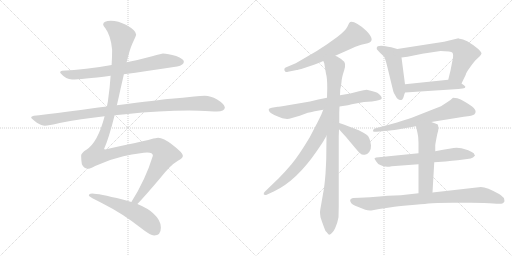
t = 0.00 s
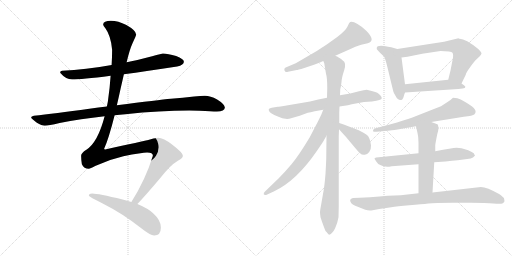
t = 2.64 s
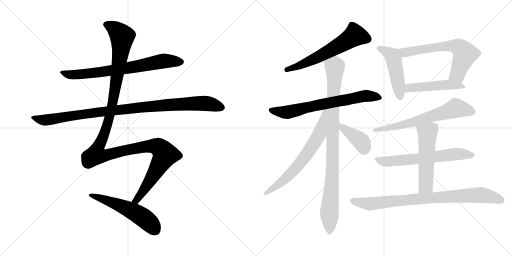
t = 5.29 s
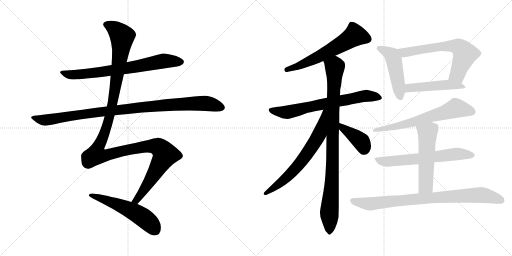
t = 7.93 s
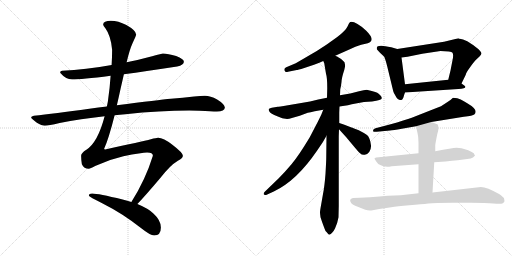
t = 10.58 s
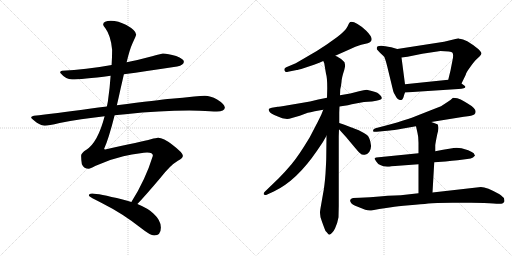
t = 13.22 s

The animated SVG that drew these frames (rendered in a browser with its animation timeline set to each time). Animation: 16 CSS @keyframes rules; one cycle of 13.22 s.

<svg version="1.1" viewBox="0 0 2048 1024" xmlns="http://www.w3.org/2000/svg">
  <g stroke="lightgray" stroke-dasharray="1,1" stroke-width="1" transform="scale(4, 4)">
    <line x1="0" y1="0" x2="256" y2="256"></line>
    <line x1="256" y1="0" x2="0" y2="256"></line>
    <line x1="128" y1="0" x2="128" y2="256"></line>
    <line x1="0" y1="128" x2="256" y2="128"></line>
    <line x1="256" y1="0" x2="512" y2="256"></line>
    <line x1="512" y1="0" x2="256" y2="256"></line>
    <line x1="384" y1="0" x2="384" y2="256"></line>
    <line x1="256" y1="128" x2="512" y2="128"></line>
  </g>
<g transform="scale(1, -1) translate(0, -850)">
   <style type="text/css">
    @keyframes keyframes0 {
      from {
       stroke: black;
       stroke-dashoffset: 735;
       stroke-width: 128;
       }
       71% {
       animation-timing-function: step-end;
       stroke: black;
       stroke-dashoffset: 0;
       stroke-width: 128;
       }
       to {
       stroke: black;
       stroke-width: 1024;
       }
       }
       #make-me-a-hanzi-animation-0 {
         animation: keyframes0 0.848145s both;
         animation-delay: 0.000000s;
         animation-timing-function: linear;
       }
    @keyframes keyframes1 {
      from {
       stroke: black;
       stroke-dashoffset: 1018;
       stroke-width: 128;
       }
       77% {
       animation-timing-function: step-end;
       stroke: black;
       stroke-dashoffset: 0;
       stroke-width: 128;
       }
       to {
       stroke: black;
       stroke-width: 1024;
       }
       }
       #make-me-a-hanzi-animation-1 {
         animation: keyframes1 1.078451s both;
         animation-delay: 0.848145s;
         animation-timing-function: linear;
       }
    @keyframes keyframes2 {
      from {
       stroke: black;
       stroke-dashoffset: 1347;
       stroke-width: 128;
       }
       81% {
       animation-timing-function: step-end;
       stroke: black;
       stroke-dashoffset: 0;
       stroke-width: 128;
       }
       to {
       stroke: black;
       stroke-width: 1024;
       }
       }
       #make-me-a-hanzi-animation-2 {
         animation: keyframes2 1.346191s both;
         animation-delay: 1.926596s;
         animation-timing-function: linear;
       }
    @keyframes keyframes3 {
      from {
       stroke: black;
       stroke-dashoffset: 553;
       stroke-width: 128;
       }
       64% {
       animation-timing-function: step-end;
       stroke: black;
       stroke-dashoffset: 0;
       stroke-width: 128;
       }
       to {
       stroke: black;
       stroke-width: 1024;
       }
       }
       #make-me-a-hanzi-animation-3 {
         animation: keyframes3 0.700033s both;
         animation-delay: 3.272787s;
         animation-timing-function: linear;
       }
    @keyframes keyframes4 {
      from {
       stroke: black;
       stroke-dashoffset: 615;
       stroke-width: 128;
       }
       67% {
       animation-timing-function: step-end;
       stroke: black;
       stroke-dashoffset: 0;
       stroke-width: 128;
       }
       to {
       stroke: black;
       stroke-width: 1024;
       }
       }
       #make-me-a-hanzi-animation-4 {
         animation: keyframes4 0.750488s both;
         animation-delay: 3.972820s;
         animation-timing-function: linear;
       }
    @keyframes keyframes5 {
      from {
       stroke: black;
       stroke-dashoffset: 698;
       stroke-width: 128;
       }
       69% {
       animation-timing-function: step-end;
       stroke: black;
       stroke-dashoffset: 0;
       stroke-width: 128;
       }
       to {
       stroke: black;
       stroke-width: 1024;
       }
       }
       #make-me-a-hanzi-animation-5 {
         animation: keyframes5 0.818034s both;
         animation-delay: 4.723308s;
         animation-timing-function: linear;
       }
    @keyframes keyframes6 {
      from {
       stroke: black;
       stroke-dashoffset: 961;
       stroke-width: 128;
       }
       76% {
       animation-timing-function: step-end;
       stroke: black;
       stroke-dashoffset: 0;
       stroke-width: 128;
       }
       to {
       stroke: black;
       stroke-width: 1024;
       }
       }
       #make-me-a-hanzi-animation-6 {
         animation: keyframes6 1.032064s both;
         animation-delay: 5.541342s;
         animation-timing-function: linear;
       }
    @keyframes keyframes7 {
      from {
       stroke: black;
       stroke-dashoffset: 676;
       stroke-width: 128;
       }
       69% {
       animation-timing-function: step-end;
       stroke: black;
       stroke-dashoffset: 0;
       stroke-width: 128;
       }
       to {
       stroke: black;
       stroke-width: 1024;
       }
       }
       #make-me-a-hanzi-animation-7 {
         animation: keyframes7 0.800130s both;
         animation-delay: 6.573406s;
         animation-timing-function: linear;
       }
    @keyframes keyframes8 {
      from {
       stroke: black;
       stroke-dashoffset: 398;
       stroke-width: 128;
       }
       56% {
       animation-timing-function: step-end;
       stroke: black;
       stroke-dashoffset: 0;
       stroke-width: 128;
       }
       to {
       stroke: black;
       stroke-width: 1024;
       }
       }
       #make-me-a-hanzi-animation-8 {
         animation: keyframes8 0.573893s both;
         animation-delay: 7.373536s;
         animation-timing-function: linear;
       }
    @keyframes keyframes9 {
      from {
       stroke: black;
       stroke-dashoffset: 486;
       stroke-width: 128;
       }
       61% {
       animation-timing-function: step-end;
       stroke: black;
       stroke-dashoffset: 0;
       stroke-width: 128;
       }
       to {
       stroke: black;
       stroke-width: 1024;
       }
       }
       #make-me-a-hanzi-animation-9 {
         animation: keyframes9 0.645508s both;
         animation-delay: 7.947429s;
         animation-timing-function: linear;
       }
    @keyframes keyframes10 {
      from {
       stroke: black;
       stroke-dashoffset: 655;
       stroke-width: 128;
       }
       68% {
       animation-timing-function: step-end;
       stroke: black;
       stroke-dashoffset: 0;
       stroke-width: 128;
       }
       to {
       stroke: black;
       stroke-width: 1024;
       }
       }
       #make-me-a-hanzi-animation-10 {
         animation: keyframes10 0.783040s both;
         animation-delay: 8.592937s;
         animation-timing-function: linear;
       }
    @keyframes keyframes11 {
      from {
       stroke: black;
       stroke-dashoffset: 483;
       stroke-width: 128;
       }
       61% {
       animation-timing-function: step-end;
       stroke: black;
       stroke-dashoffset: 0;
       stroke-width: 128;
       }
       to {
       stroke: black;
       stroke-width: 1024;
       }
       }
       #make-me-a-hanzi-animation-11 {
         animation: keyframes11 0.643066s both;
         animation-delay: 9.375977s;
         animation-timing-function: linear;
       }
    @keyframes keyframes12 {
      from {
       stroke: black;
       stroke-dashoffset: 658;
       stroke-width: 128;
       }
       68% {
       animation-timing-function: step-end;
       stroke: black;
       stroke-dashoffset: 0;
       stroke-width: 128;
       }
       to {
       stroke: black;
       stroke-width: 1024;
       }
       }
       #make-me-a-hanzi-animation-12 {
         animation: keyframes12 0.785482s both;
         animation-delay: 10.019043s;
         animation-timing-function: linear;
       }
    @keyframes keyframes13 {
      from {
       stroke: black;
       stroke-dashoffset: 648;
       stroke-width: 128;
       }
       68% {
       animation-timing-function: step-end;
       stroke: black;
       stroke-dashoffset: 0;
       stroke-width: 128;
       }
       to {
       stroke: black;
       stroke-width: 1024;
       }
       }
       #make-me-a-hanzi-animation-13 {
         animation: keyframes13 0.777344s both;
         animation-delay: 10.804525s;
         animation-timing-function: linear;
       }
    @keyframes keyframes14 {
      from {
       stroke: black;
       stroke-dashoffset: 541;
       stroke-width: 128;
       }
       64% {
       animation-timing-function: step-end;
       stroke: black;
       stroke-dashoffset: 0;
       stroke-width: 128;
       }
       to {
       stroke: black;
       stroke-width: 1024;
       }
       }
       #make-me-a-hanzi-animation-14 {
         animation: keyframes14 0.690267s both;
         animation-delay: 11.581869s;
         animation-timing-function: linear;
       }
    @keyframes keyframes15 {
      from {
       stroke: black;
       stroke-dashoffset: 856;
       stroke-width: 128;
       }
       74% {
       animation-timing-function: step-end;
       stroke: black;
       stroke-dashoffset: 0;
       stroke-width: 128;
       }
       to {
       stroke: black;
       stroke-width: 1024;
       }
       }
       #make-me-a-hanzi-animation-15 {
         animation: keyframes15 0.946615s both;
         animation-delay: 12.272136s;
         animation-timing-function: linear;
       }
</style>
<path d="M 495.5 553.5 Q 583.5 565.5 708.5 584.5 Q 735.5 590.5 735.5 603.5 Q 735.5 614.5 704.5 626.5 Q 671.5 636.5 651.5 636.5 Q 648.5 636.5 608.5 625.5 Q 557.5 611.5 506.5 601.5 L 446.5 590.5 Q 342.5 571.5 248.5 567.5 Q 240.5 567.5 240.5 559.5 Q 263.5 532.5 288.5 532.5 Q 324.5 532.5 442.5 547.5 L 495.5 553.5 Z" fill="lightgray"></path> 
<path d="M 458.5 389.5 Q 478.5 391.5 501.5 393.5 Q 640.5 408.5 756.5 408.5 L 797.5 407.5 Q 846.5 404.5 867.5 404.5 Q 898.5 405.5 899.5 420.5 Q 896.5 435.5 868.5 452.5 Q 841.5 467.5 819.5 467.5 Q 803.5 467.5 776.5 464.5 Q 731.5 459.5 683.5 455.5 Q 636.5 451.5 467.5 429.5 L 427.5 424.5 Q 394.5 420.5 357.5 415.5 Q 215.5 395.5 135.5 387.5 Q 124.5 385.5 124.5 380.5 Q 124.5 376.5 147.5 359.5 Q 166.5 347.5 179.5 347.5 Q 193.5 347.5 238.5 358.5 Q 321.5 374.5 418.5 385.5 L 458.5 389.5 Z" fill="lightgray"></path> 
<path d="M 549.5 34.5 Q 578.5 64.5 639.5 136.5 Q 680.5 189.5 711.5 207.5 Q 731.5 218.5 731.5 227.5 Q 731.5 239.5 689.5 271.5 Q 653.5 299.5 632.5 299.5 Q 625.5 299.5 603.5 293.5 Q 568.5 284.5 420.5 252.5 Q 416.5 252.5 416.5 255.5 Q 434.5 294.5 458.5 389.5 L 467.5 429.5 Q 474.5 459.5 482.5 496.5 Q 489.5 526.5 495.5 553.5 L 506.5 601.5 Q 518.5 652.5 530.5 678.5 Q 544.5 708.5 544.5 712.5 Q 544.5 728.5 505.5 750.5 Q 472.5 767.5 443.5 767.5 Q 413.5 767.5 412.5 752.5 Q 412.5 748.5 421.5 737.5 Q 443.5 707.5 448.5 651.5 Q 448.5 623.5 446.5 590.5 L 442.5 547.5 Q 439.5 500.5 431.5 444.5 L 427.5 424.5 L 418.5 385.5 Q 391.5 281.5 345.5 251.5 Q 324.5 238.5 324.5 227.5 Q 324.5 211.5 327.5 193.5 Q 335.5 175.5 355.5 175.5 Q 360.5 175.5 380.5 186.5 Q 435.5 212.5 493.5 225.5 Q 568.5 240.5 588.5 240.5 Q 611.5 240.5 611.5 227.5 Q 581.5 130.5 525.5 42.5 C 509.5 16.5 529.5 12.5 549.5 34.5 Z" fill="lightgray"></path> 
<path d="M 368.5 76.5 Q 355.5 76.5 355.5 68.5 Q 355.5 63.5 412.5 35.5 Q 488.5 -2.5 562.5 -60.5 Q 601.5 -91.5 616.5 -91.5 Q 643.5 -91.5 643.5 -59.5 Q 643.5 -30.5 613.5 -3.5 Q 593.5 16.5 549.5 34.5 L 525.5 42.5 Q 509.5 47.5 490.5 52.5 Q 392.5 76.5 368.5 76.5 Z" fill="lightgray"></path> 
<path d="M 1341.0 627.0 L 1377.0 643.0 Q 1432.0 669.0 1445.0 671.5 Q 1458.0 674.0 1471.0 677.0 Q 1505.0 687.0 1465.0 727.0 Q 1449.0 743.0 1430.0 754.0 Q 1411.0 765.0 1401.0 762.0 Q 1397.0 760.0 1390.0 744.5 Q 1383.0 729.0 1349.0 702.0 L 1307.0 672.0 L 1267.0 646.0 L 1183.0 597.0 L 1145.0 581.0 Q 1135.0 577.0 1138.0 568.5 Q 1141.0 560.0 1152.0 563.0 L 1187.0 570.0 Q 1190.0 570.0 1217.0 578.0 L 1256.0 591.0 Q 1280.0 600.0 1293.0 606.0 L 1341.0 627.0 Z" fill="lightgray"></path> 
<path d="M 1308.0 459.0 L 1273.0 452.0 Q 1241.0 444.0 1205.0 438.0 L 1152.0 429.0 Q 1113.0 423.0 1111.0 423.0 L 1087.0 419.0 Q 1075.0 417.0 1075.0 413.0 Q 1073.0 401.0 1097.0 390.0 L 1109.0 385.0 Q 1134.0 372.0 1157.0 375.0 L 1199.0 387.0 L 1231.0 399.0 Q 1240.0 400.0 1259.0 405.0 L 1293.0 411.0 L 1358.0 424.0 L 1378.0 427.0 Q 1391.0 429.0 1407.0 433.0 L 1456.0 442.0 L 1488.0 444.0 Q 1527.0 449.0 1527.0 457.0 Q 1528.0 461.0 1521.0 469.0 Q 1514.0 477.0 1509.0 479.0 Q 1504.0 481.0 1487.0 486.0 L 1467.0 491.0 Q 1457.0 491.0 1436.0 485.0 L 1401.0 476.0 L 1360.0 469.0 L 1308.0 459.0 Z" fill="lightgray"></path> 
<path d="M 1360.0 469.0 L 1361.0 493.0 Q 1364.0 503.0 1366.0 522.0 Q 1367.0 540.0 1377.0 570.0 Q 1386.0 600.0 1371.0 608.0 Q 1359.0 619.0 1356.0 619.0 Q 1352.0 623.0 1341.0 627.0 C 1315.0 641.0 1285.0 635.0 1293.0 606.0 L 1297.0 597.0 L 1304.0 555.0 Q 1309.0 540.0 1309.0 498.0 L 1308.0 459.0 L 1306.0 307.0 L 1305.0 220.0 Q 1305.0 207.0 1302.0 155.0 Q 1298.0 103.0 1292.0 74.0 L 1285.0 34.0 Q 1280.0 7.0 1280.0 1.0 Q 1280.0 -5.0 1282.0 -19.0 Q 1289.0 -40.0 1292.0 -48.0 L 1298.0 -64.0 Q 1301.0 -75.0 1307.0 -79.0 Q 1315.0 -89.0 1317.0 -89.0 Q 1330.0 -84.0 1340.0 -64.0 Q 1350.0 -43.0 1354.0 -19.0 L 1355.0 26.0 L 1355.0 305.0 L 1356.0 333.0 L 1357.0 358.0 L 1357.0 400.0 L 1358.0 424.0 L 1360.0 469.0 Z" fill="lightgray"></path> 
<path d="M 1293.0 411.0 L 1285.0 391.0 Q 1269.0 358.0 1266.0 353.0 L 1239.0 301.0 Q 1194.0 226.0 1166.0 193.0 Q 1138.0 160.0 1115.0 137.0 L 1059.0 83.0 Q 1054.0 79.0 1055.0 73.0 Q 1058.0 67.0 1069.0 72.0 L 1097.0 85.0 Q 1187.0 128.0 1268.0 247.0 L 1291.0 281.0 L 1306.0 307.0 C 1381.0 437.0 1304.0 439.0 1293.0 411.0 Z" fill="lightgray"></path> 
<path d="M 1356.0 333.0 L 1385.0 301.0 L 1410.0 271.0 Q 1430.0 247.0 1439.0 238.0 Q 1448.0 229.0 1459.0 231.0 Q 1469.0 232.0 1477.0 242.0 Q 1485.0 255.0 1484.0 268.0 Q 1480.0 300.0 1468.0 310.0 Q 1455.0 319.0 1435.0 329.0 Q 1412.0 338.0 1406.0 340.0 L 1375.0 352.0 L 1357.0 358.0 C 1329.0 367.0 1336.0 355.0 1356.0 333.0 Z" fill="lightgray"></path> 
<path d="M 1589.0 654.0 L 1565.0 661.0 Q 1507.0 675.0 1507.0 658.0 Q 1507.0 653.0 1508.0 652.0 L 1520.0 639.0 L 1536.0 624.0 Q 1540.0 619.0 1548.0 588.0 L 1573.0 485.0 Q 1574.0 479.0 1583.0 465.0 Q 1591.0 450.0 1601.0 450.0 Q 1602.0 449.0 1608.0 451.0 Q 1610.0 453.0 1614.0 461.0 Q 1616.0 470.0 1620.0 480.0 L 1620.0 513.0 L 1606.0 620.0 C 1602.0 650.0 1602.0 650.0 1589.0 654.0 Z" fill="lightgray"></path> 
<path d="M 1776.0 683.0 L 1589.0 654.0 C 1559.0 649.0 1576.0 616.0 1606.0 620.0 L 1630.0 623.0 L 1689.0 635.0 L 1762.0 646.0 Q 1805.0 646.0 1810.0 639.0 Q 1815.0 632.0 1810.0 609.0 L 1802.0 568.0 L 1793.0 531.0 C 1786.0 502.0 1833.0 489.0 1846.0 516.0 L 1863.0 551.0 Q 1864.0 559.0 1881.0 582.0 Q 1897.0 605.0 1903.0 610.0 L 1919.0 625.0 Q 1925.0 631.0 1926.0 636.0 Q 1926.0 641.0 1913.0 654.0 Q 1862.0 695.0 1839.0 695.0 Q 1836.0 695.0 1834.0 697.0 L 1776.0 683.0 Z" fill="lightgray"></path> 
<path d="M 1620.0 480.0 L 1834.0 494.0 Q 1873.0 496.0 1857.0 508.0 L 1846.0 516.0 C 1822.0 534.0 1821.0 534.0 1793.0 531.0 L 1620.0 513.0 C 1590.0 510.0 1590.0 478.0 1620.0 480.0 Z" fill="lightgray"></path> 
<path d="M 1725.0 362.0 L 1855.0 383.0 Q 1892.0 387.0 1897.0 392.0 Q 1916.0 410.0 1869.0 437.0 Q 1855.0 445.0 1843.0 452.0 Q 1831.0 459.0 1812.0 459.0 Q 1801.0 448.0 1790.0 442.0 L 1764.0 425.0 Q 1746.0 419.0 1718.0 407.0 L 1647.0 379.0 Q 1622.0 370.0 1559.0 352.0 L 1502.0 337.0 Q 1492.0 334.0 1492.0 327.5 Q 1492.0 321.0 1507.0 323.0 L 1560.0 328.0 Q 1572.0 329.0 1607.0 335.0 L 1664.0 345.0 L 1725.0 362.0 Z" fill="lightgray"></path> 
<path d="M 1674.0 237.0 L 1505.0 220.0 Q 1498.0 219.0 1498.0 215.0 L 1505.0 204.0 Q 1515.0 186.0 1549.0 183.0 Q 1556.0 183.0 1567.0 185.0 L 1674.0 193.0 L 1737.0 201.0 L 1782.0 204.0 L 1808.0 207.0 L 1831.0 209.0 L 1869.0 214.0 Q 1885.0 216.0 1892.0 220.0 L 1897.0 225.0 L 1900.0 227.0 L 1895.0 237.0 Q 1890.0 242.0 1873.0 249.0 L 1846.0 257.0 L 1826.0 259.0 Q 1810.0 259.0 1741.0 245.0 L 1674.0 237.0 Z" fill="lightgray"></path> 
<path d="M 1741.0 245.0 L 1741.0 269.0 Q 1742.0 279.0 1749.0 313.0 Q 1757.0 338.0 1751.0 352.0 Q 1750.0 354.0 1725.0 362.0 C 1696.0 371.0 1657.0 374.0 1664.0 345.0 L 1670.0 318.0 Q 1674.0 303.0 1674.0 279.0 L 1674.0 237.0 L 1674.0 193.0 L 1674.0 77.0 C 1674.0 47.0 1728.0 50.0 1730.0 80.0 L 1737.0 201.0 L 1741.0 245.0 Z" fill="lightgray"></path> 
<path d="M 1674.0 77.0 L 1603.0 69.0 Q 1560.0 69.0 1480.0 61.0 L 1439.0 59.0 L 1412.0 58.0 Q 1394.0 54.0 1404.0 39.0 Q 1408.0 31.0 1431.0 23.0 L 1461.0 11.0 Q 1473.0 7.0 1485.0 8.0 L 1517.0 14.0 L 1565.0 21.0 Q 1587.0 26.0 1637.5 29.5 Q 1688.0 33.0 1713.0 36.0 Q 1738.0 39.0 1809.0 39.0 L 1884.0 39.0 Q 1944.0 39.0 1973.5 36.0 Q 2003.0 33.0 2009.5 36.5 Q 2016.0 40.0 2018.0 45.0 Q 2018.0 47.0 2016.0 57.0 Q 2013.0 62.0 1998.0 73.0 Q 1937.0 108.0 1915.0 101.0 L 1730.0 80.0 L 1674.0 77.0 Z" fill="lightgray"></path> 
      <clipPath id="make-me-a-hanzi-clip-0">
      <path d="M 495.5 553.5 Q 583.5 565.5 708.5 584.5 Q 735.5 590.5 735.5 603.5 Q 735.5 614.5 704.5 626.5 Q 671.5 636.5 651.5 636.5 Q 648.5 636.5 608.5 625.5 Q 557.5 611.5 506.5 601.5 L 446.5 590.5 Q 342.5 571.5 248.5 567.5 Q 240.5 567.5 240.5 559.5 Q 263.5 532.5 288.5 532.5 Q 324.5 532.5 442.5 547.5 L 495.5 553.5 Z" fill="lightgray"></path>
      </clipPath>
      <path clip-path="url(#make-me-a-hanzi-clip-0)" d="M 250.5 557.5 L 276.5 551.5 L 351.5 555.5 L 524.5 580.5 L 654.5 606.5 L 724.5 603.5 " fill="none" id="make-me-a-hanzi-animation-0" stroke-dasharray="607 1214" stroke-linecap="round"></path>

      <clipPath id="make-me-a-hanzi-clip-1">
      <path d="M 458.5 389.5 Q 478.5 391.5 501.5 393.5 Q 640.5 408.5 756.5 408.5 L 797.5 407.5 Q 846.5 404.5 867.5 404.5 Q 898.5 405.5 899.5 420.5 Q 896.5 435.5 868.5 452.5 Q 841.5 467.5 819.5 467.5 Q 803.5 467.5 776.5 464.5 Q 731.5 459.5 683.5 455.5 Q 636.5 451.5 467.5 429.5 L 427.5 424.5 Q 394.5 420.5 357.5 415.5 Q 215.5 395.5 135.5 387.5 Q 124.5 385.5 124.5 380.5 Q 124.5 376.5 147.5 359.5 Q 166.5 347.5 179.5 347.5 Q 193.5 347.5 238.5 358.5 Q 321.5 374.5 418.5 385.5 L 458.5 389.5 Z" fill="lightgray"></path>
      </clipPath>
      <path clip-path="url(#make-me-a-hanzi-clip-1)" d="M 132.5 380.5 L 161.5 371.5 L 191.5 370.5 L 481.5 413.5 L 740.5 435.5 L 829.5 436.5 L 887.5 421.5 " fill="none" id="make-me-a-hanzi-animation-1" stroke-dasharray="890 1780" stroke-linecap="round"></path>

      <clipPath id="make-me-a-hanzi-clip-2">
      <path d="M 549.5 34.5 Q 578.5 64.5 639.5 136.5 Q 680.5 189.5 711.5 207.5 Q 731.5 218.5 731.5 227.5 Q 731.5 239.5 689.5 271.5 Q 653.5 299.5 632.5 299.5 Q 625.5 299.5 603.5 293.5 Q 568.5 284.5 420.5 252.5 Q 416.5 252.5 416.5 255.5 Q 434.5 294.5 458.5 389.5 L 467.5 429.5 Q 474.5 459.5 482.5 496.5 Q 489.5 526.5 495.5 553.5 L 506.5 601.5 Q 518.5 652.5 530.5 678.5 Q 544.5 708.5 544.5 712.5 Q 544.5 728.5 505.5 750.5 Q 472.5 767.5 443.5 767.5 Q 413.5 767.5 412.5 752.5 Q 412.5 748.5 421.5 737.5 Q 443.5 707.5 448.5 651.5 Q 448.5 623.5 446.5 590.5 L 442.5 547.5 Q 439.5 500.5 431.5 444.5 L 427.5 424.5 L 418.5 385.5 Q 391.5 281.5 345.5 251.5 Q 324.5 238.5 324.5 227.5 Q 324.5 211.5 327.5 193.5 Q 335.5 175.5 355.5 175.5 Q 360.5 175.5 380.5 186.5 Q 435.5 212.5 493.5 225.5 Q 568.5 240.5 588.5 240.5 Q 611.5 240.5 611.5 227.5 Q 581.5 130.5 525.5 42.5 C 509.5 16.5 529.5 12.5 549.5 34.5 Z" fill="lightgray"></path>
      </clipPath>
      <path clip-path="url(#make-me-a-hanzi-clip-2)" d="M 422.5 753.5 L 459.5 734.5 L 488.5 704.5 L 475.5 589.5 L 438.5 383.5 L 411.5 301.5 L 388.5 253.5 L 386.5 230.5 L 421.5 228.5 L 589.5 265.5 L 632.5 262.5 L 660.5 231.5 L 565.5 74.5 L 545.5 49.5 L 533.5 46.5 " fill="none" id="make-me-a-hanzi-animation-2" stroke-dasharray="1219 2438" stroke-linecap="round"></path>

      <clipPath id="make-me-a-hanzi-clip-3">
      <path d="M 368.5 76.5 Q 355.5 76.5 355.5 68.5 Q 355.5 63.5 412.5 35.5 Q 488.5 -2.5 562.5 -60.5 Q 601.5 -91.5 616.5 -91.5 Q 643.5 -91.5 643.5 -59.5 Q 643.5 -30.5 613.5 -3.5 Q 593.5 16.5 549.5 34.5 L 525.5 42.5 Q 509.5 47.5 490.5 52.5 Q 392.5 76.5 368.5 76.5 Z" fill="lightgray"></path>
      </clipPath>
      <path clip-path="url(#make-me-a-hanzi-clip-3)" d="M 362.5 71.5 L 473.5 32.5 L 543.5 -1.5 L 601.5 -44.5 L 618.5 -68.5 " fill="none" id="make-me-a-hanzi-animation-3" stroke-dasharray="425 850" stroke-linecap="round"></path>

      <clipPath id="make-me-a-hanzi-clip-4">
      <path d="M 1341.0 627.0 L 1377.0 643.0 Q 1432.0 669.0 1445.0 671.5 Q 1458.0 674.0 1471.0 677.0 Q 1505.0 687.0 1465.0 727.0 Q 1449.0 743.0 1430.0 754.0 Q 1411.0 765.0 1401.0 762.0 Q 1397.0 760.0 1390.0 744.5 Q 1383.0 729.0 1349.0 702.0 L 1307.0 672.0 L 1267.0 646.0 L 1183.0 597.0 L 1145.0 581.0 Q 1135.0 577.0 1138.0 568.5 Q 1141.0 560.0 1152.0 563.0 L 1187.0 570.0 Q 1190.0 570.0 1217.0 578.0 L 1256.0 591.0 Q 1280.0 600.0 1293.0 606.0 L 1341.0 627.0 Z" fill="lightgray"></path>
      </clipPath>
      <path clip-path="url(#make-me-a-hanzi-clip-4)" d="M 1470.0 694.0 L 1418.0 708.0 L 1279.0 625.0 L 1203.0 588.0 L 1147.0 572.0 " fill="none" id="make-me-a-hanzi-animation-4" stroke-dasharray="487 974" stroke-linecap="round"></path>

      <clipPath id="make-me-a-hanzi-clip-5">
      <path d="M 1308.0 459.0 L 1273.0 452.0 Q 1241.0 444.0 1205.0 438.0 L 1152.0 429.0 Q 1113.0 423.0 1111.0 423.0 L 1087.0 419.0 Q 1075.0 417.0 1075.0 413.0 Q 1073.0 401.0 1097.0 390.0 L 1109.0 385.0 Q 1134.0 372.0 1157.0 375.0 L 1199.0 387.0 L 1231.0 399.0 Q 1240.0 400.0 1259.0 405.0 L 1293.0 411.0 L 1358.0 424.0 L 1378.0 427.0 Q 1391.0 429.0 1407.0 433.0 L 1456.0 442.0 L 1488.0 444.0 Q 1527.0 449.0 1527.0 457.0 Q 1528.0 461.0 1521.0 469.0 Q 1514.0 477.0 1509.0 479.0 Q 1504.0 481.0 1487.0 486.0 L 1467.0 491.0 Q 1457.0 491.0 1436.0 485.0 L 1401.0 476.0 L 1360.0 469.0 L 1308.0 459.0 Z" fill="lightgray"></path>
      </clipPath>
      <path clip-path="url(#make-me-a-hanzi-clip-5)" d="M 1084.0 410.0 L 1157.0 402.0 L 1450.0 466.0 L 1518.0 460.0 " fill="none" id="make-me-a-hanzi-animation-5" stroke-dasharray="570 1140" stroke-linecap="round"></path>

      <clipPath id="make-me-a-hanzi-clip-6">
      <path d="M 1360.0 469.0 L 1361.0 493.0 Q 1364.0 503.0 1366.0 522.0 Q 1367.0 540.0 1377.0 570.0 Q 1386.0 600.0 1371.0 608.0 Q 1359.0 619.0 1356.0 619.0 Q 1352.0 623.0 1341.0 627.0 C 1315.0 641.0 1285.0 635.0 1293.0 606.0 L 1297.0 597.0 L 1304.0 555.0 Q 1309.0 540.0 1309.0 498.0 L 1308.0 459.0 L 1306.0 307.0 L 1305.0 220.0 Q 1305.0 207.0 1302.0 155.0 Q 1298.0 103.0 1292.0 74.0 L 1285.0 34.0 Q 1280.0 7.0 1280.0 1.0 Q 1280.0 -5.0 1282.0 -19.0 Q 1289.0 -40.0 1292.0 -48.0 L 1298.0 -64.0 Q 1301.0 -75.0 1307.0 -79.0 Q 1315.0 -89.0 1317.0 -89.0 Q 1330.0 -84.0 1340.0 -64.0 Q 1350.0 -43.0 1354.0 -19.0 L 1355.0 26.0 L 1355.0 305.0 L 1356.0 333.0 L 1357.0 358.0 L 1357.0 400.0 L 1358.0 424.0 L 1360.0 469.0 Z" fill="lightgray"></path>
      </clipPath>
      <path clip-path="url(#make-me-a-hanzi-clip-6)" d="M 1301.0 604.0 L 1339.0 582.0 L 1329.0 158.0 L 1317.0 -79.0 " fill="none" id="make-me-a-hanzi-animation-6" stroke-dasharray="833 1666" stroke-linecap="round"></path>

      <clipPath id="make-me-a-hanzi-clip-7">
      <path d="M 1293.0 411.0 L 1285.0 391.0 Q 1269.0 358.0 1266.0 353.0 L 1239.0 301.0 Q 1194.0 226.0 1166.0 193.0 Q 1138.0 160.0 1115.0 137.0 L 1059.0 83.0 Q 1054.0 79.0 1055.0 73.0 Q 1058.0 67.0 1069.0 72.0 L 1097.0 85.0 Q 1187.0 128.0 1268.0 247.0 L 1291.0 281.0 L 1306.0 307.0 C 1381.0 437.0 1304.0 439.0 1293.0 411.0 Z" fill="lightgray"></path>
      </clipPath>
      <path clip-path="url(#make-me-a-hanzi-clip-7)" d="M 1301.0 406.0 L 1278.0 314.0 L 1232.0 239.0 L 1160.0 152.0 L 1062.0 76.0 " fill="none" id="make-me-a-hanzi-animation-7" stroke-dasharray="548 1096" stroke-linecap="round"></path>

      <clipPath id="make-me-a-hanzi-clip-8">
      <path d="M 1356.0 333.0 L 1385.0 301.0 L 1410.0 271.0 Q 1430.0 247.0 1439.0 238.0 Q 1448.0 229.0 1459.0 231.0 Q 1469.0 232.0 1477.0 242.0 Q 1485.0 255.0 1484.0 268.0 Q 1480.0 300.0 1468.0 310.0 Q 1455.0 319.0 1435.0 329.0 Q 1412.0 338.0 1406.0 340.0 L 1375.0 352.0 L 1357.0 358.0 C 1329.0 367.0 1336.0 355.0 1356.0 333.0 Z" fill="lightgray"></path>
      </clipPath>
      <path clip-path="url(#make-me-a-hanzi-clip-8)" d="M 1360.0 352.0 L 1371.0 337.0 L 1446.0 281.0 L 1456.0 253.0 " fill="none" id="make-me-a-hanzi-animation-8" stroke-dasharray="270 540" stroke-linecap="round"></path>

      <clipPath id="make-me-a-hanzi-clip-9">
      <path d="M 1589.0 654.0 L 1565.0 661.0 Q 1507.0 675.0 1507.0 658.0 Q 1507.0 653.0 1508.0 652.0 L 1520.0 639.0 L 1536.0 624.0 Q 1540.0 619.0 1548.0 588.0 L 1573.0 485.0 Q 1574.0 479.0 1583.0 465.0 Q 1591.0 450.0 1601.0 450.0 Q 1602.0 449.0 1608.0 451.0 Q 1610.0 453.0 1614.0 461.0 Q 1616.0 470.0 1620.0 480.0 L 1620.0 513.0 L 1606.0 620.0 C 1602.0 650.0 1602.0 650.0 1589.0 654.0 Z" fill="lightgray"></path>
      </clipPath>
      <path clip-path="url(#make-me-a-hanzi-clip-9)" d="M 1517.0 657.0 L 1548.0 644.0 L 1568.0 628.0 L 1603.0 461.0 " fill="none" id="make-me-a-hanzi-animation-9" stroke-dasharray="358 716" stroke-linecap="round"></path>

      <clipPath id="make-me-a-hanzi-clip-10">
      <path d="M 1776.0 683.0 L 1589.0 654.0 C 1559.0 649.0 1576.0 616.0 1606.0 620.0 L 1630.0 623.0 L 1689.0 635.0 L 1762.0 646.0 Q 1805.0 646.0 1810.0 639.0 Q 1815.0 632.0 1810.0 609.0 L 1802.0 568.0 L 1793.0 531.0 C 1786.0 502.0 1833.0 489.0 1846.0 516.0 L 1863.0 551.0 Q 1864.0 559.0 1881.0 582.0 Q 1897.0 605.0 1903.0 610.0 L 1919.0 625.0 Q 1925.0 631.0 1926.0 636.0 Q 1926.0 641.0 1913.0 654.0 Q 1862.0 695.0 1839.0 695.0 Q 1836.0 695.0 1834.0 697.0 L 1776.0 683.0 Z" fill="lightgray"></path>
      </clipPath>
      <path clip-path="url(#make-me-a-hanzi-clip-10)" d="M 1597.0 651.0 L 1622.0 640.0 L 1755.0 663.0 L 1818.0 666.0 L 1841.0 658.0 L 1859.0 629.0 L 1830.0 553.0 L 1801.0 535.0 " fill="none" id="make-me-a-hanzi-animation-10" stroke-dasharray="527 1054" stroke-linecap="round"></path>

      <clipPath id="make-me-a-hanzi-clip-11">
      <path d="M 1620.0 480.0 L 1834.0 494.0 Q 1873.0 496.0 1857.0 508.0 L 1846.0 516.0 C 1822.0 534.0 1821.0 534.0 1793.0 531.0 L 1620.0 513.0 C 1590.0 510.0 1590.0 478.0 1620.0 480.0 Z" fill="lightgray"></path>
      </clipPath>
      <path clip-path="url(#make-me-a-hanzi-clip-11)" d="M 1627.0 486.0 L 1635.0 497.0 L 1771.0 510.0 L 1836.0 507.0 L 1846.0 500.0 " fill="none" id="make-me-a-hanzi-animation-11" stroke-dasharray="355 710" stroke-linecap="round"></path>

      <clipPath id="make-me-a-hanzi-clip-12">
      <path d="M 1725.0 362.0 L 1855.0 383.0 Q 1892.0 387.0 1897.0 392.0 Q 1916.0 410.0 1869.0 437.0 Q 1855.0 445.0 1843.0 452.0 Q 1831.0 459.0 1812.0 459.0 Q 1801.0 448.0 1790.0 442.0 L 1764.0 425.0 Q 1746.0 419.0 1718.0 407.0 L 1647.0 379.0 Q 1622.0 370.0 1559.0 352.0 L 1502.0 337.0 Q 1492.0 334.0 1492.0 327.5 Q 1492.0 321.0 1507.0 323.0 L 1560.0 328.0 Q 1572.0 329.0 1607.0 335.0 L 1664.0 345.0 L 1725.0 362.0 Z" fill="lightgray"></path>
      </clipPath>
      <path clip-path="url(#make-me-a-hanzi-clip-12)" d="M 1888.0 403.0 L 1824.0 418.0 L 1654.0 361.0 L 1500.0 329.0 " fill="none" id="make-me-a-hanzi-animation-12" stroke-dasharray="530 1060" stroke-linecap="round"></path>

      <clipPath id="make-me-a-hanzi-clip-13">
      <path d="M 1674.0 237.0 L 1505.0 220.0 Q 1498.0 219.0 1498.0 215.0 L 1505.0 204.0 Q 1515.0 186.0 1549.0 183.0 Q 1556.0 183.0 1567.0 185.0 L 1674.0 193.0 L 1737.0 201.0 L 1782.0 204.0 L 1808.0 207.0 L 1831.0 209.0 L 1869.0 214.0 Q 1885.0 216.0 1892.0 220.0 L 1897.0 225.0 L 1900.0 227.0 L 1895.0 237.0 Q 1890.0 242.0 1873.0 249.0 L 1846.0 257.0 L 1826.0 259.0 Q 1810.0 259.0 1741.0 245.0 L 1674.0 237.0 Z" fill="lightgray"></path>
      </clipPath>
      <path clip-path="url(#make-me-a-hanzi-clip-13)" d="M 1505.0 212.0 L 1552.0 204.0 L 1829.0 234.0 L 1895.0 231.0 " fill="none" id="make-me-a-hanzi-animation-13" stroke-dasharray="520 1040" stroke-linecap="round"></path>

      <clipPath id="make-me-a-hanzi-clip-14">
      <path d="M 1741.0 245.0 L 1741.0 269.0 Q 1742.0 279.0 1749.0 313.0 Q 1757.0 338.0 1751.0 352.0 Q 1750.0 354.0 1725.0 362.0 C 1696.0 371.0 1657.0 374.0 1664.0 345.0 L 1670.0 318.0 Q 1674.0 303.0 1674.0 279.0 L 1674.0 237.0 L 1674.0 193.0 L 1674.0 77.0 C 1674.0 47.0 1728.0 50.0 1730.0 80.0 L 1737.0 201.0 L 1741.0 245.0 Z" fill="lightgray"></path>
      </clipPath>
      <path clip-path="url(#make-me-a-hanzi-clip-14)" d="M 1743.0 345.0 L 1710.0 317.0 L 1703.0 107.0 L 1681.0 84.0 " fill="none" id="make-me-a-hanzi-animation-14" stroke-dasharray="413 826" stroke-linecap="round"></path>

      <clipPath id="make-me-a-hanzi-clip-15">
      <path d="M 1674.0 77.0 L 1603.0 69.0 Q 1560.0 69.0 1480.0 61.0 L 1439.0 59.0 L 1412.0 58.0 Q 1394.0 54.0 1404.0 39.0 Q 1408.0 31.0 1431.0 23.0 L 1461.0 11.0 Q 1473.0 7.0 1485.0 8.0 L 1517.0 14.0 L 1565.0 21.0 Q 1587.0 26.0 1637.5 29.5 Q 1688.0 33.0 1713.0 36.0 Q 1738.0 39.0 1809.0 39.0 L 1884.0 39.0 Q 1944.0 39.0 1973.5 36.0 Q 2003.0 33.0 2009.5 36.5 Q 2016.0 40.0 2018.0 45.0 Q 2018.0 47.0 2016.0 57.0 Q 2013.0 62.0 1998.0 73.0 Q 1937.0 108.0 1915.0 101.0 L 1730.0 80.0 L 1674.0 77.0 Z" fill="lightgray"></path>
      </clipPath>
      <path clip-path="url(#make-me-a-hanzi-clip-15)" d="M 1411.0 47.0 L 1480.0 34.0 L 1669.0 55.0 L 1911.0 70.0 L 1944.0 68.0 L 2005.0 49.0 " fill="none" id="make-me-a-hanzi-animation-15" stroke-dasharray="728 1456" stroke-linecap="round"></path>

</g>
</svg>
